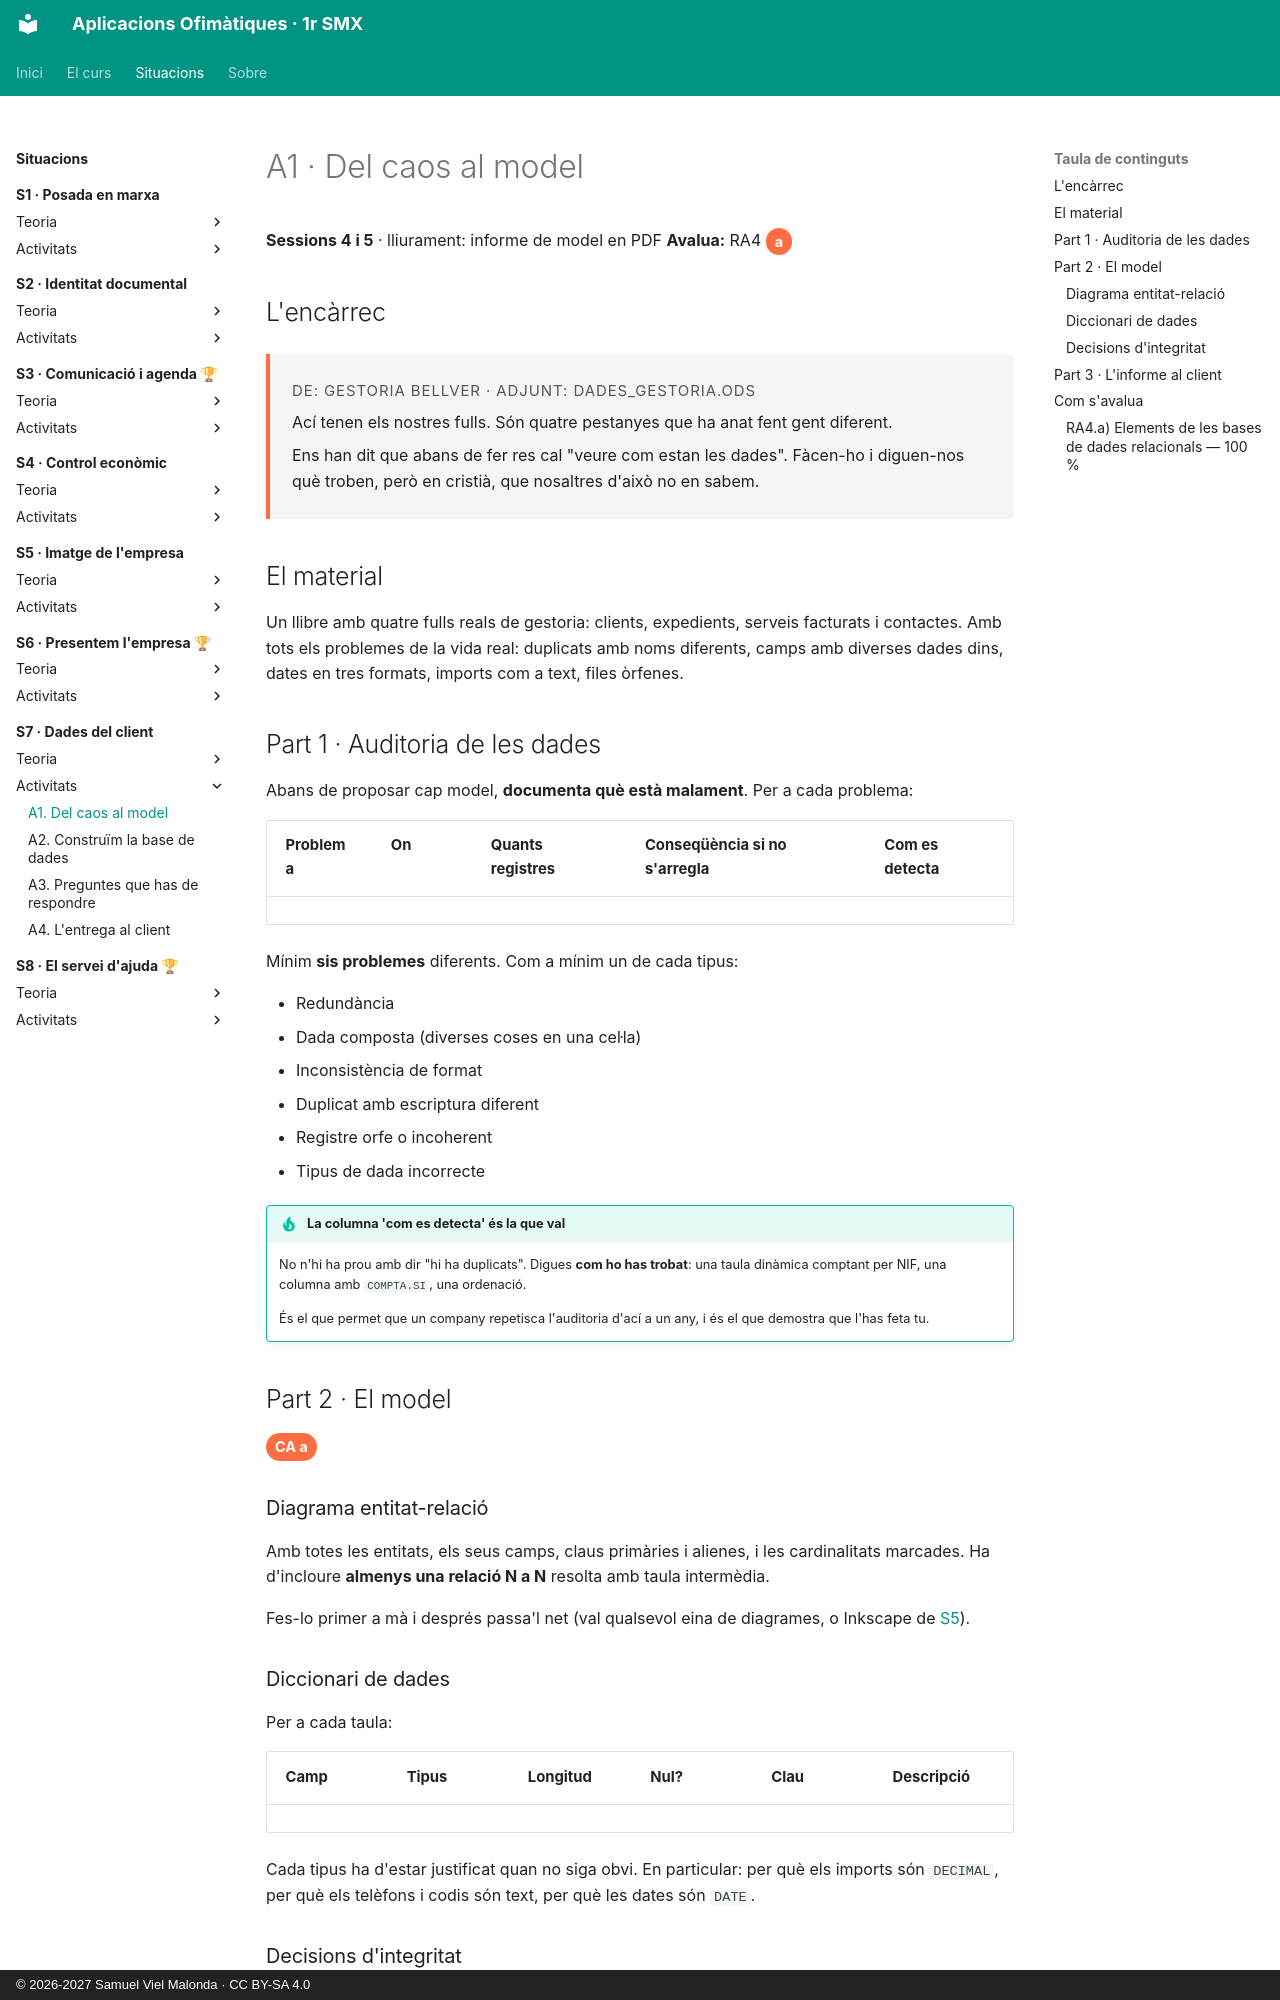

repository: samuelviel/AOF_SMX_2627 · page: S7_Dades_client/activitats/A1_model/index.html · generator: mkdocs · copyright: © 2026-2027 Samuel Viel Malonda · CC BY-SA 4.0

# A1 · Del caos al model

**Sessions 4 i 5** · lliurament: informe de model en PDF
**Avalua:** RA4 <span class="ca">a</span>

## L'encàrrec

<div class="encarrec" markdown>
<p class="meta">De: Gestoria Bellver · Adjunt: dades_gestoria.ods

</p>

Ací tenen els nostres fulls. Són quatre pestanyes que ha anat fent gent diferent.

Ens han dit que abans de fer res cal "veure com estan les dades". Fàcen-ho i diguen-nos què troben, però en cristià, que nosaltres d'això no en sabem.
</div>

## El material

Un llibre amb quatre fulls reals de gestoria: clients, expedients, serveis facturats i contactes. Amb tots els problemes de la vida real: duplicats amb noms diferents, camps amb diverses dades dins, dates en tres formats, imports com a text, files òrfenes.

## Part 1 · Auditoria de les dades

Abans de proposar cap model, **documenta què està malament**. Per a cada problema:

| Problema | On | Quants registres | Conseqüència si no s'arregla | Com es detecta |
| --- | --- | --- | --- | --- |

Mínim **sis problemes** diferents. Com a mínim un de cada tipus:

- Redundància
- Dada composta (diverses coses en una cel·la)
- Inconsistència de format
- Duplicat amb escriptura diferent
- Registre orfe o incoherent
- Tipus de dada incorrecte

!!! tip "La columna 'com es detecta' és la que val"
    No n'hi ha prou amb dir "hi ha duplicats". Digues **com ho has trobat**: una taula dinàmica comptant per NIF, una columna amb `COMPTA.SI`, una ordenació.

    És el que permet que un company repetisca l'auditoria d'ací a un any, i és el que demostra que l'has feta tu.

## Part 2 · El model

<span class="ca">CA a</span>

### Diagrama entitat-relació

Amb totes les entitats, els seus camps, claus primàries i alienes, i les cardinalitats marcades. Ha d'incloure **almenys una relació N a N** resolta amb taula intermèdia.

Fes-lo primer a mà i després passa'l net (val qualsevol eina de diagrames, o Inkscape de [S5](../../S5_Imatge_empresa/index.md)).

### Diccionari de dades

Per a cada taula:

| Camp | Tipus | Longitud | Nul? | Clau | Descripció |
| --- | --- | --- | --- | --- | --- |

Cada tipus ha d'estar justificat quan no siga obvi. En particular: per què els imports són `DECIMAL`, per què els telèfons i codis són text, per què les dates són `DATE`.

### Decisions d'integritat

Per a cada relació, què passa en esborrar el registre pare i **per què has triat eixa opció**. Recorda [T2](../teoria/2_taules.md): "restringir" per defecte, i cascada només amb molt bon motiu.
